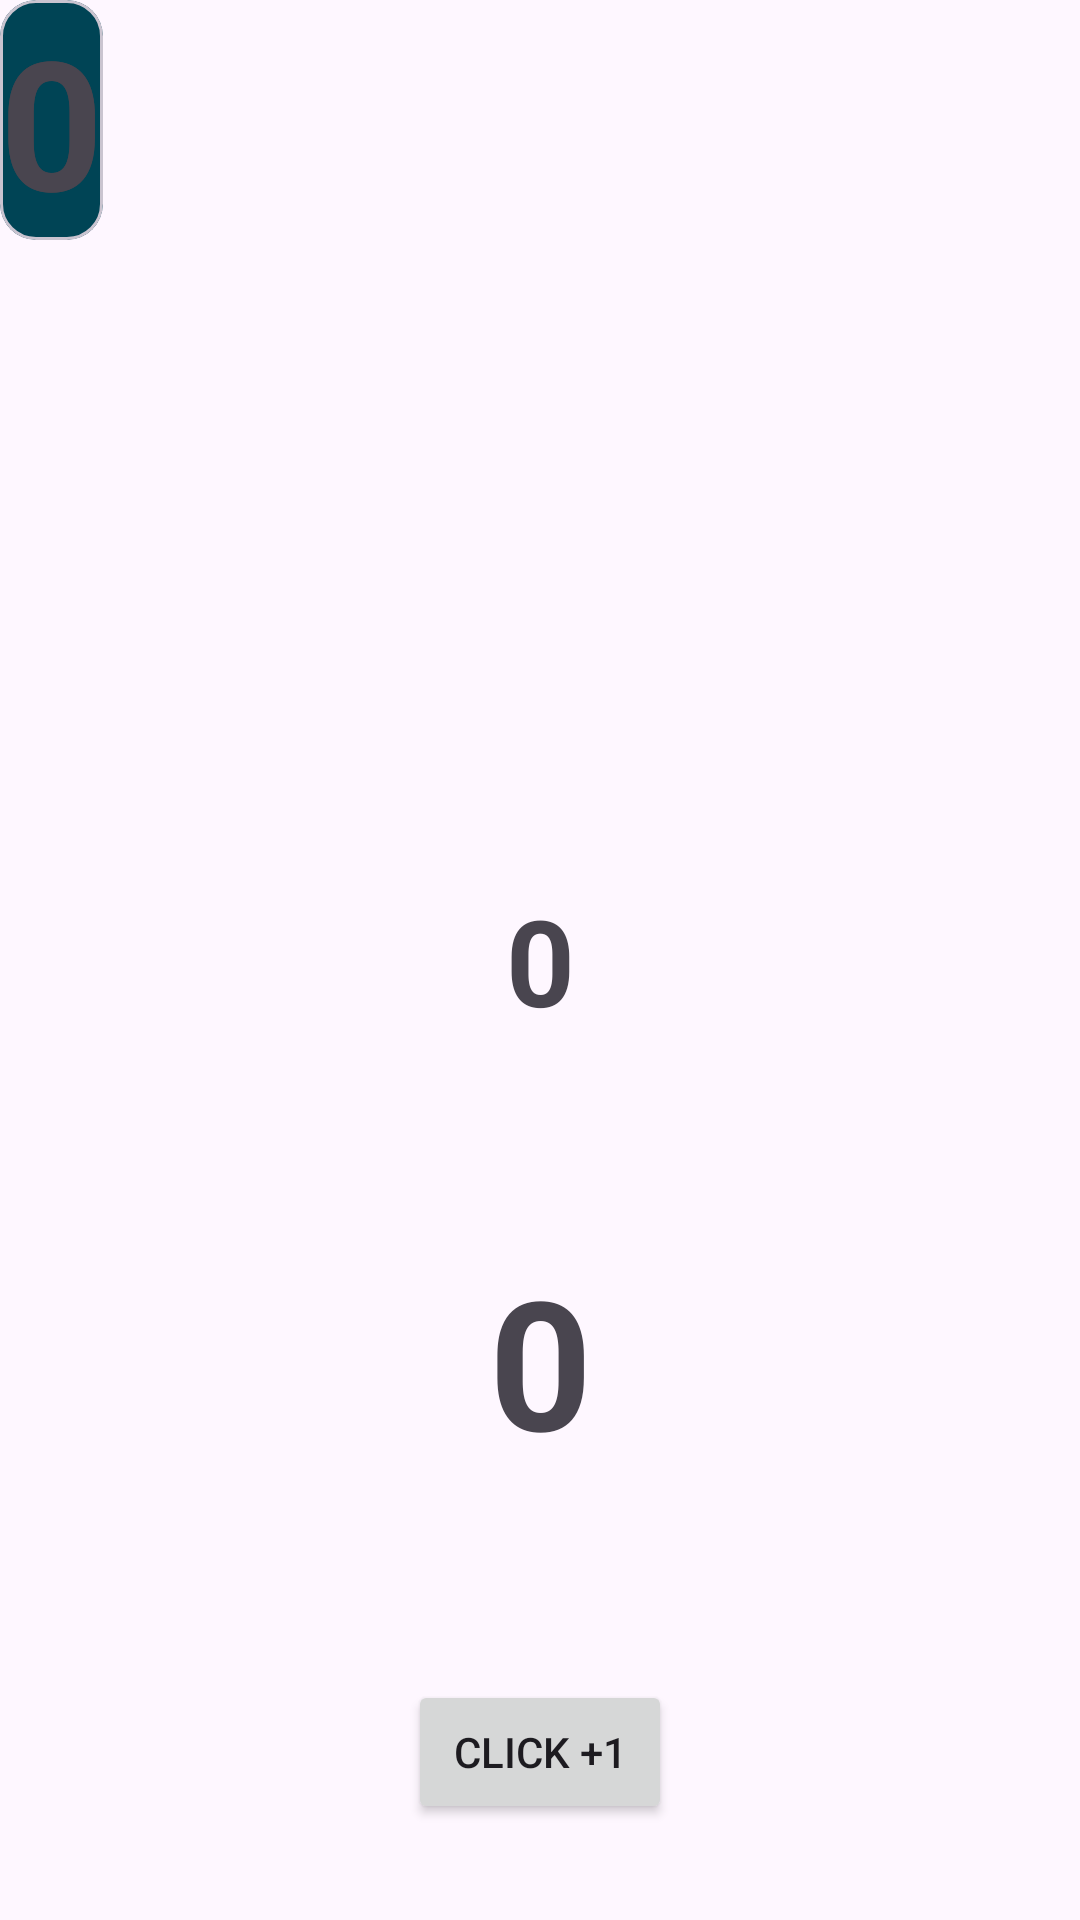

Write the Android layout XML for this screen, with the resource values it uses.
<!-- AndroidManifest.xml: application theme Theme.Android_VL_Activty -->
<!-- res/layout/activity_main.xml -->
<?xml version="1.0" encoding="utf-8"?>
<androidx.constraintlayout.widget.ConstraintLayout xmlns:android="http://schemas.android.com/apk/res/android"
    xmlns:app="http://schemas.android.com/apk/res-auto"
    xmlns:tools="http://schemas.android.com/tools"
    android:id="@+id/main"
    android:layout_width="match_parent"
    android:layout_height="match_parent"
    tools:context=".MainActivity">

    <include
        android:layout_width="wrap_content"
        android:layout_height="wrap_content"
        layout="@layout/counter_card" />

    <TextView
        android:id="@+id/tv_counter"
        android:layout_width="wrap_content"
        android:layout_height="wrap_content"
        android:text="0"
        android:textSize="40sp"
        android:textStyle="bold"
        app:layout_constraintBottom_toBottomOf="parent"
        app:layout_constraintEnd_toEndOf="parent"
        app:layout_constraintStart_toStartOf="parent"
        app:layout_constraintTop_toTopOf="parent" />

    <Button
        android:id="@+id/bt_counter"
        android:layout_width="wrap_content"
        android:layout_height="wrap_content"
        android:layout_marginBottom="32dp"
        android:text="Click +1"
        app:layout_constraintBottom_toBottomOf="parent"
        app:layout_constraintEnd_toEndOf="parent"
        app:layout_constraintStart_toStartOf="parent" />

    <TextView
        android:id="@+id/tv_counter_minus"
        android:layout_width="wrap_content"
        android:layout_height="wrap_content"
        android:text="0"
        android:textSize="60sp"
        android:textStyle="bold"
        app:layout_constraintBottom_toTopOf="@+id/bt_counter"
        app:layout_constraintEnd_toEndOf="parent"
        app:layout_constraintStart_toStartOf="parent"
        app:layout_constraintTop_toBottomOf="@+id/tv_counter" />

</androidx.constraintlayout.widget.ConstraintLayout>
<!-- res/layout/counter_card.xml (included above) -->
<?xml version="1.0" encoding="utf-8"?>
<com.google.android.material.card.MaterialCardView
    xmlns:android="http://schemas.android.com/apk/res/android"
    xmlns:app="http://schemas.android.com/apk/res-auto"
    xmlns:tools="http://schemas.android.com/tools"
    android:layout_width="200dp"
    android:layout_height="400dp"
    android:backgroundTint="#ff004455">

    <androidx.constraintlayout.widget.ConstraintLayout
        android:layout_width="match_parent"
        android:layout_height="match_parent">


        <TextView
            android:id="@+id/tv_counter_minus_02"
            android:layout_width="wrap_content"
            android:layout_height="wrap_content"
            android:text="0"
            android:textSize="60sp"
            android:textStyle="bold"
            app:layout_constraintEnd_toEndOf="parent"
            app:layout_constraintStart_toStartOf="parent"
            />


        <TextView
            android:id="@+id/tv_counter_minus"
            android:layout_width="wrap_content"
            android:layout_height="wrap_content"
            android:text="0"
            android:textSize="60sp"
            android:textStyle="bold"
            app:layout_constraintBottom_toBottomOf="parent"
            app:layout_constraintEnd_toEndOf="parent"
            app:layout_constraintStart_toStartOf="parent"
            app:layout_constraintTop_toTopOf="parent" />


    </androidx.constraintlayout.widget.ConstraintLayout>

</com.google.android.material.card.MaterialCardView>
<!-- resources referenced by this layout -->
<resources>
  <style name="Theme.Android_VL_Activty" parent="Base.Theme.Android_VL_Activty" />
  <style name="Base.Theme.Android_VL_Activty" parent="Theme.Material3.DayNight.NoActionBar">
          
          
      </style>
</resources>
